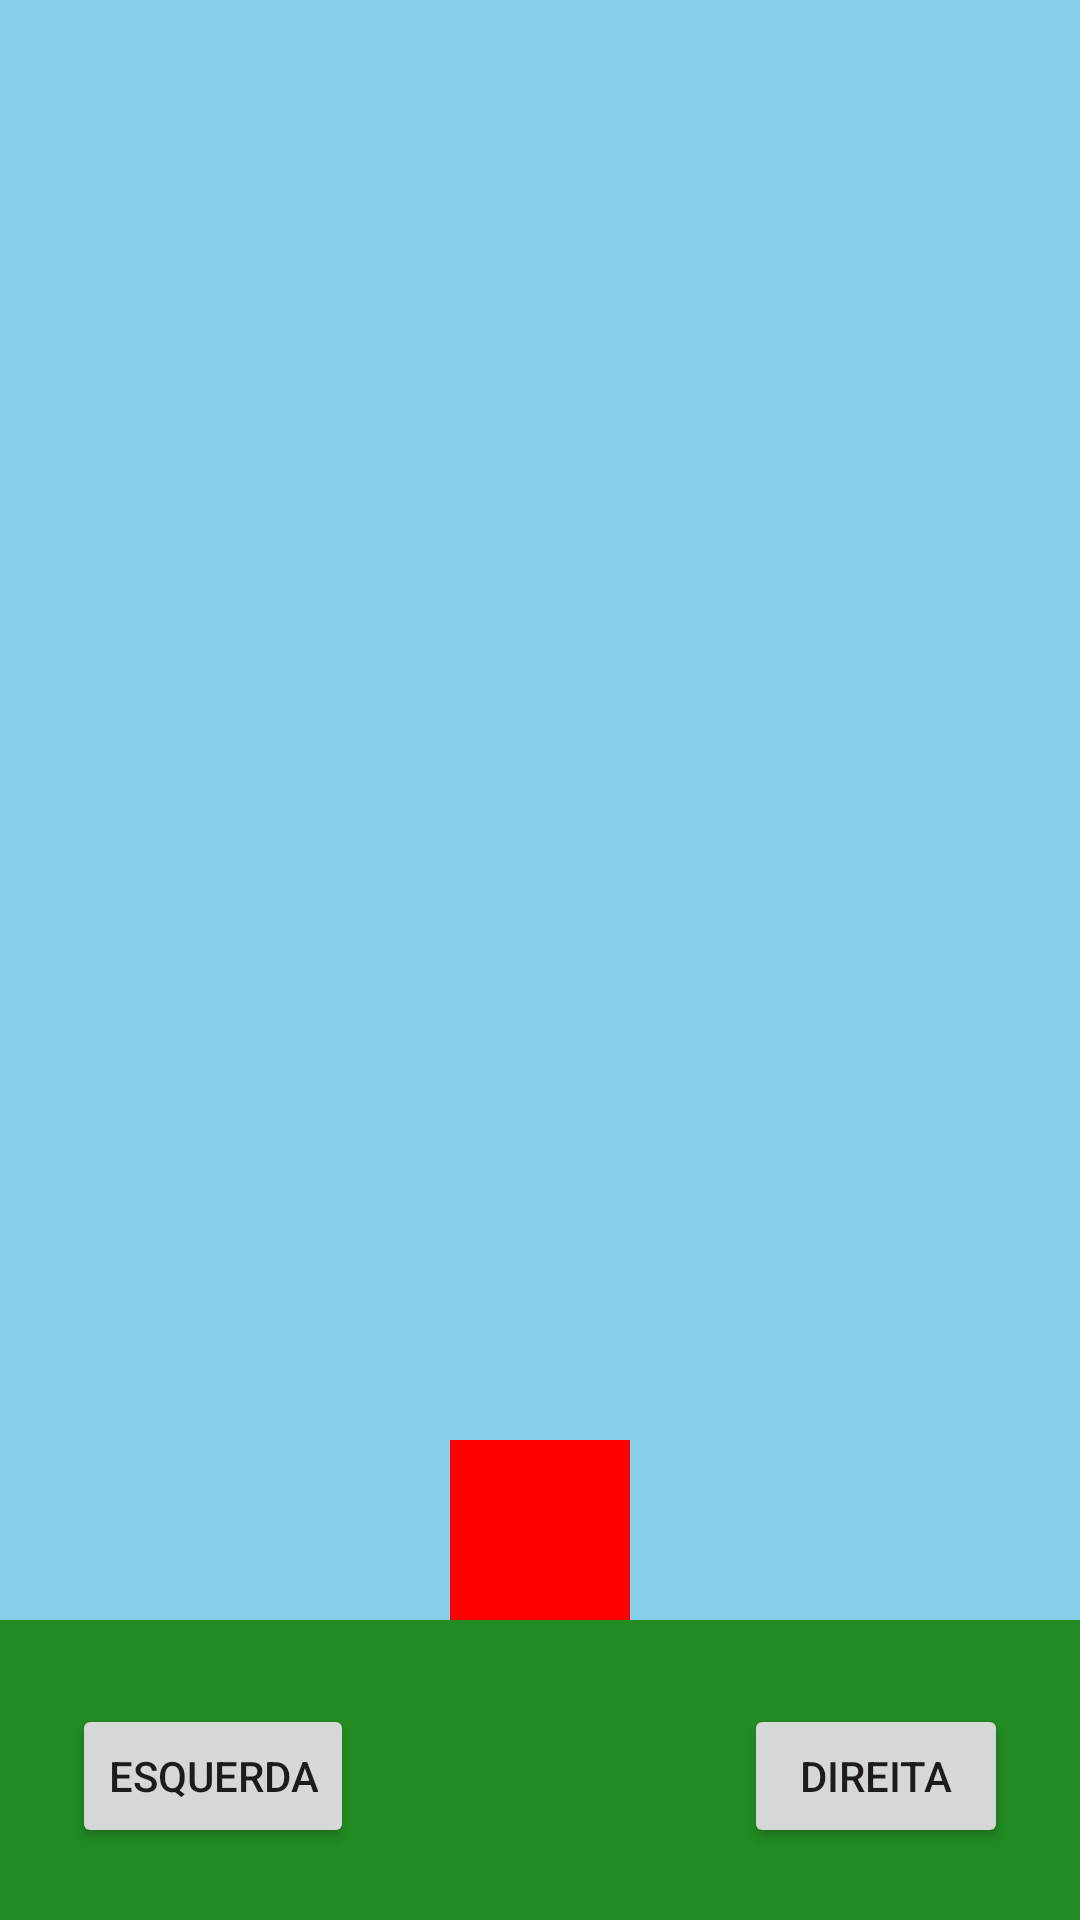

Reconstruct the res/layout file that produces this screen, plus the resources it refers to.
<!-- AndroidManifest.xml: application theme Theme.EvadeTheArea -->
<!-- res/layout/activity_tela_jogo.xml -->
<?xml version="1.0" encoding="utf-8"?>
<androidx.constraintlayout.widget.ConstraintLayout
    xmlns:android="http://schemas.android.com/apk/res/android"
    xmlns:app="http://schemas.android.com/apk/res-auto"
    android:layout_width="match_parent"
    android:layout_height="match_parent"
    android:background="#87CEEB">

    <View
        android:id="@+id/chao"
        android:layout_width="0dp"
        android:layout_height="100dp"
        android:background="#228B22" app:layout_constraintBottom_toBottomOf="parent"
        app:layout_constraintEnd_toEndOf="parent"
        app:layout_constraintStart_toStartOf="parent" />

    <View
        android:id="@+id/personagem"
        android:layout_width="60dp"
        android:layout_height="60dp"
        android:background="#FF0000"
        app:layout_constraintBottom_toTopOf="@+id/chao"
        app:layout_constraintEnd_toEndOf="parent"
        app:layout_constraintStart_toStartOf="parent" />

    <Button
        android:id="@+id/btnEsquerda"
        android:layout_width="wrap_content"
        android:layout_height="wrap_content"
        android:text="Esquerda"
        android:layout_marginStart="24dp"
        android:layout_marginBottom="24dp"
        app:layout_constraintBottom_toBottomOf="parent"
        app:layout_constraintStart_toStartOf="parent" />

    <Button
        android:id="@+id/btnDireita"
        android:layout_width="wrap_content"
        android:layout_height="wrap_content"
        android:text="Direita"
        android:layout_marginEnd="24dp"
        android:layout_marginBottom="24dp"
        app:layout_constraintBottom_toBottomOf="parent"
        app:layout_constraintEnd_toEndOf="parent" />

</androidx.constraintlayout.widget.ConstraintLayout>
<!-- resources referenced by this layout -->
<resources>
  <style name="Theme.EvadeTheArea" parent="Base.Theme.EvadeTheArea" />
  <style name="Base.Theme.EvadeTheArea" parent="Theme.Material3.DayNight.NoActionBar">
          
          
      </style>
</resources>
